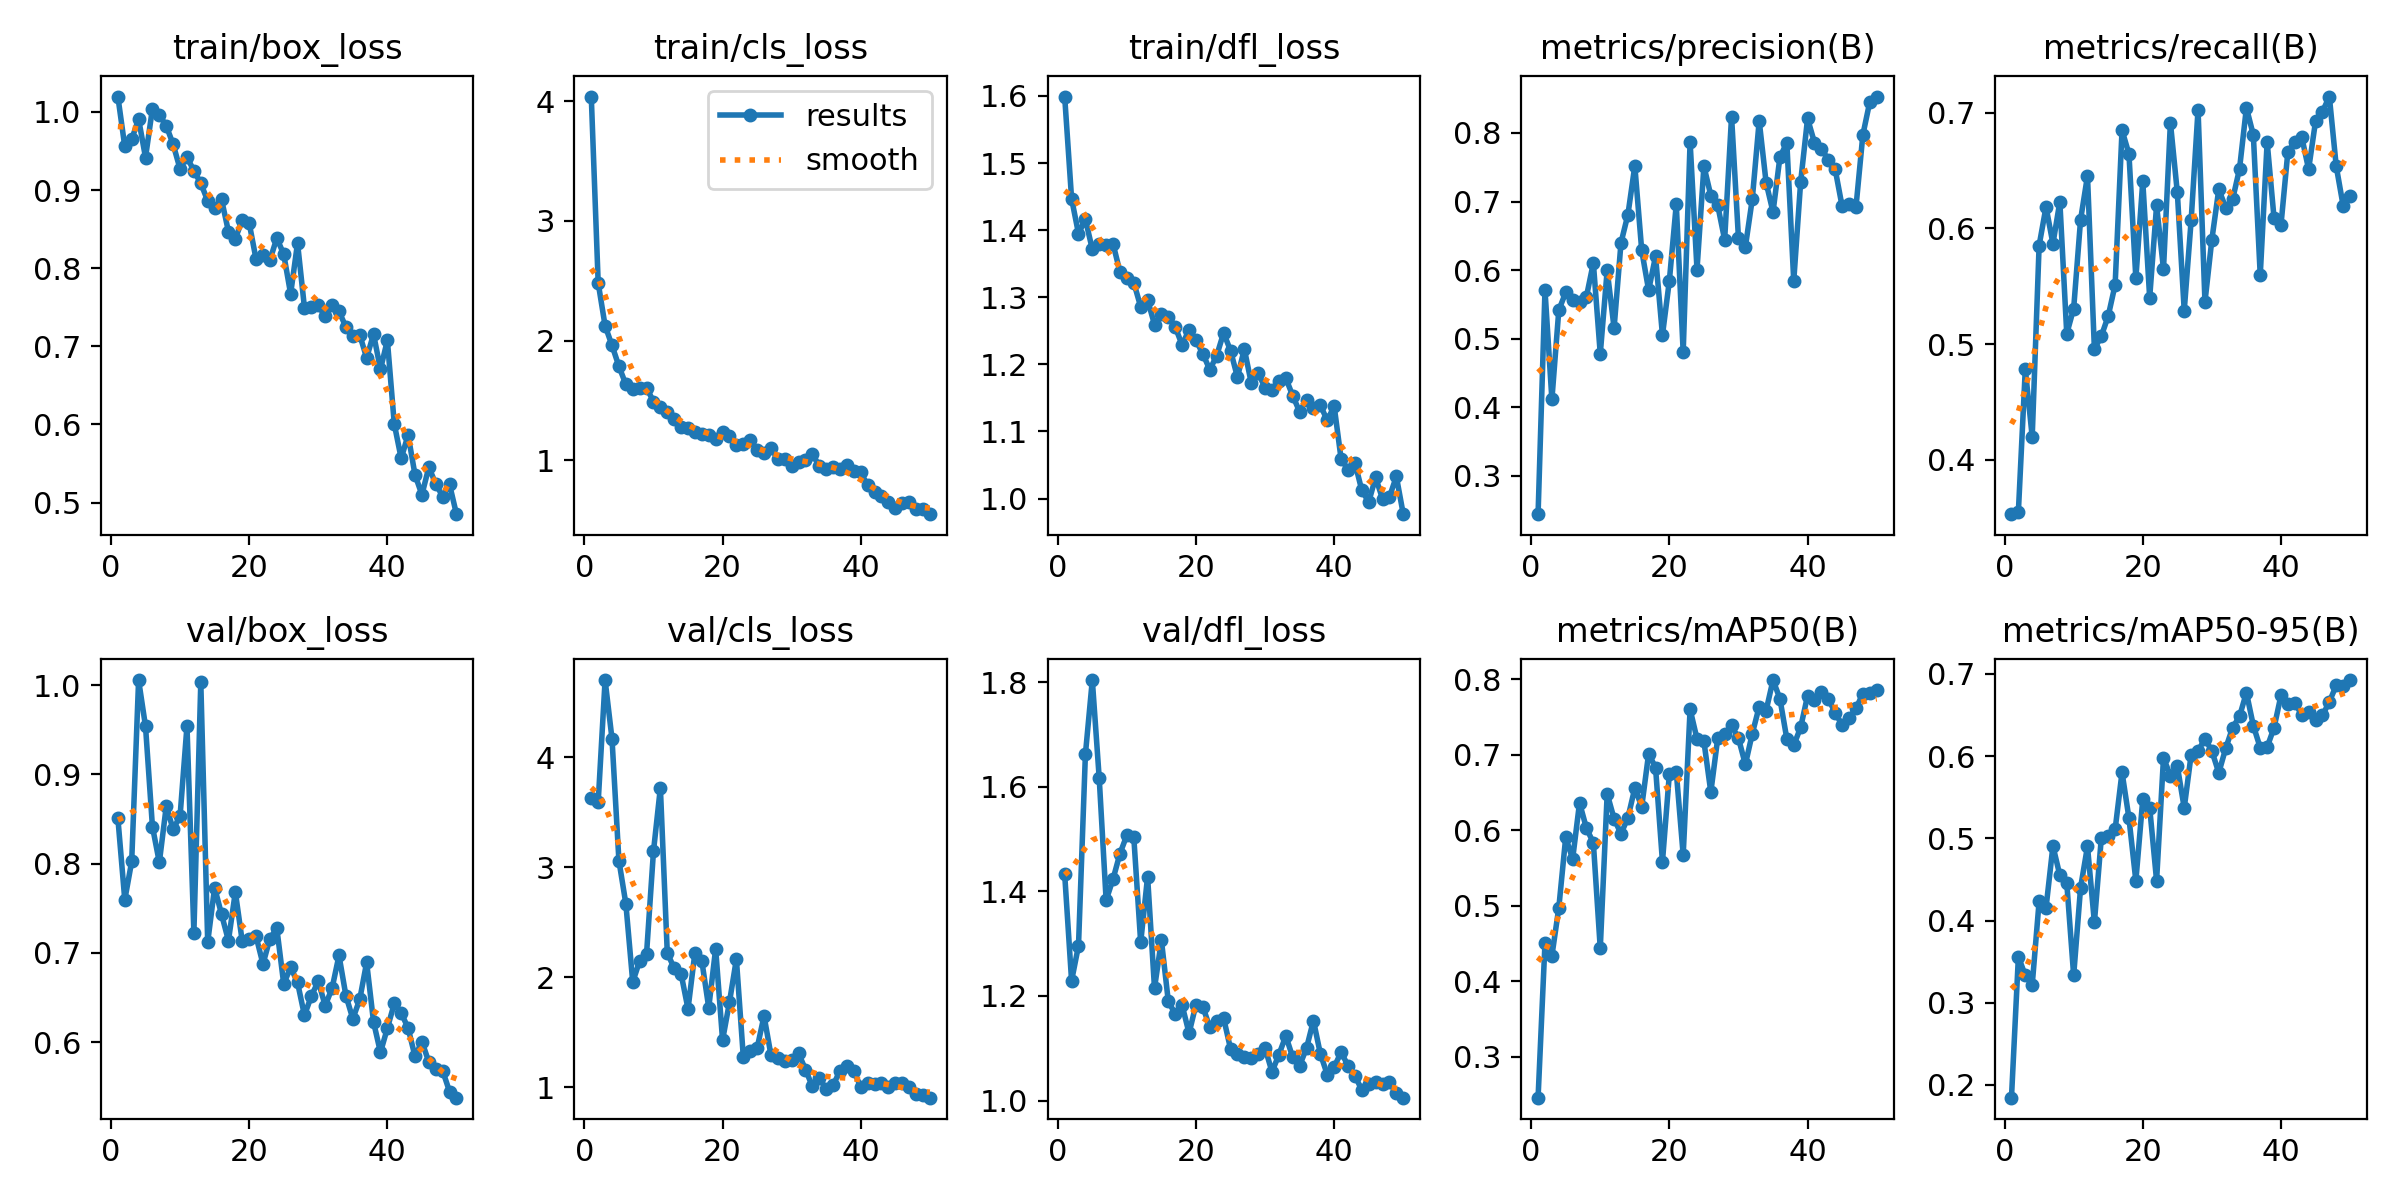

Source data for this figure (header and first rows):
epoch, time, train/box_loss, train/cls_loss, train/dfl_loss, metrics/precision(B), metrics/recall(B), metrics/mAP50(B), metrics/mAP50-95(B), val/box_loss, val/cls_loss, val/dfl_loss, lr/pg0, lr/pg1, lr/pg2
1, 8.462, 1.02, 4.039, 1.599, 0.2443, 0.3528, 0.2459, 0.1845, 0.8511, 3.631, 1.433, 0.0001286, 0.0001286, 0.0001286
2, 11.26, 0.9557, 2.482, 1.447, 0.571, 0.355, 0.4505, 0.3558, 0.7595, 3.593, 1.229, 0.0002661, 0.0002661, 0.0002661
3, 14.56, 0.965, 2.124, 1.395, 0.4115, 0.4784, 0.4336, 0.3332, 0.8025, 4.702, 1.296, 0.000398, 0.000398, 0.000398
4, 16.93, 0.9909, 1.96, 1.416, 0.5418, 0.4197, 0.4973, 0.3216, 1.006, 4.168, 1.662, 0.0005242, 0.0005242, 0.0005242
5, 19.35, 0.9416, 1.785, 1.371, 0.5675, 0.5852, 0.5908, 0.4232, 0.954, 3.061, 1.804, 0.0006448, 0.0006448, 0.0006448
6, 21.64, 1.004, 1.634, 1.38, 0.5571, 0.6187, 0.5618, 0.4155, 0.8417, 2.671, 1.616, 0.0007596, 0.0007596, 0.0007596
7, 23.81, 0.9961, 1.597, 1.377, 0.5533, 0.5868, 0.6364, 0.4906, 0.8015, 1.958, 1.383, 0.0008689, 0.0008689, 0.0008689
8, 26, 0.9822, 1.606, 1.38, 0.5615, 0.6232, 0.6028, 0.455, 0.8643, 2.149, 1.423, 0.0009724, 0.0009724, 0.0009724
9, 28.23, 0.9585, 1.606, 1.338, 0.6106, 0.5089, 0.5834, 0.4458, 0.8386, 2.215, 1.472, 0.00107, 0.00107, 0.00107
10, 30.47, 0.9269, 1.491, 1.328, 0.4779, 0.5307, 0.4436, 0.3331, 0.8534, 3.145, 1.507, 0.001163, 0.001163, 0.001163
11, 32.62, 0.9424, 1.447, 1.322, 0.5998, 0.6076, 0.6483, 0.44, 0.9543, 3.723, 1.504, 0.001146, 0.001146, 0.001146
12, 34.84, 0.9245, 1.404, 1.286, 0.5157, 0.6455, 0.6153, 0.4902, 0.7228, 2.222, 1.302, 0.001118, 0.001118, 0.001118
13, 37.19, 0.9088, 1.345, 1.296, 0.6399, 0.4957, 0.5955, 0.3977, 1.003, 2.083, 1.428, 0.001089, 0.001089, 0.001089
14, 39.41, 0.886, 1.276, 1.259, 0.681, 0.5068, 0.6166, 0.5002, 0.7121, 2.031, 1.215, 0.001061, 0.001061, 0.001061
15, 41.57, 0.8767, 1.272, 1.276, 0.7521, 0.5243, 0.656, 0.5023, 0.7733, 1.713, 1.306, 0.001033, 0.001033, 0.001033
16, 43.79, 0.8881, 1.235, 1.271, 0.6287, 0.5513, 0.6313, 0.5108, 0.7434, 2.225, 1.189, 0.001005, 0.001005, 0.001005
17, 45.98, 0.8469, 1.22, 1.256, 0.5708, 0.6849, 0.7015, 0.5803, 0.7138, 2.149, 1.166, 0.0009763, 0.0009763, 0.0009763
18, 48.24, 0.8379, 1.209, 1.229, 0.6203, 0.6644, 0.6831, 0.5246, 0.7683, 1.724, 1.182, 0.000948, 0.000948, 0.000948
19, 50.54, 0.8617, 1.176, 1.252, 0.5054, 0.5568, 0.5584, 0.4483, 0.7129, 2.26, 1.129, 0.0009197, 0.0009197, 0.0009197
20, 52.67, 0.8579, 1.236, 1.236, 0.5848, 0.6409, 0.6748, 0.5474, 0.7156, 1.429, 1.184, 0.0008914, 0.0008914, 0.0008914
21, 54.78, 0.8114, 1.199, 1.216, 0.696, 0.54, 0.6776, 0.5373, 0.7185, 1.775, 1.179, 0.0008631, 0.0008631, 0.0008631
22, 56.89, 0.8169, 1.123, 1.192, 0.4803, 0.6199, 0.5673, 0.4486, 0.6875, 2.165, 1.14, 0.0008348, 0.0008348, 0.0008348
23, 59.25, 0.8104, 1.136, 1.213, 0.7873, 0.5649, 0.7603, 0.5978, 0.7161, 1.278, 1.153, 0.0008065, 0.0008065, 0.0008065
24, 61.43, 0.8385, 1.165, 1.247, 0.6009, 0.6916, 0.7211, 0.5763, 0.7277, 1.328, 1.158, 0.0007782, 0.0007782, 0.0007782
25, 63.53, 0.8179, 1.084, 1.221, 0.7516, 0.6312, 0.7177, 0.588, 0.6653, 1.356, 1.099, 0.0007499, 0.0007499, 0.0007499
26, 65.75, 0.7671, 1.062, 1.181, 0.7089, 0.529, 0.6507, 0.537, 0.6839, 1.65, 1.088, 0.0007216, 0.0007216, 0.0007216
27, 67.86, 0.8322, 1.101, 1.223, 0.6944, 0.6069, 0.722, 0.6017, 0.6669, 1.294, 1.083, 0.0006934, 0.0006934, 0.0006934
28, 70.03, 0.7496, 1.011, 1.172, 0.6443, 0.7028, 0.7276, 0.6062, 0.6301, 1.269, 1.081, 0.0006651, 0.0006651, 0.0006651
29, 72.16, 0.7507, 1.012, 1.187, 0.824, 0.5364, 0.739, 0.6212, 0.6517, 1.235, 1.09, 0.0006368, 0.0006368, 0.0006368
30, 74.35, 0.7523, 0.9543, 1.165, 0.6463, 0.5905, 0.7219, 0.6062, 0.6683, 1.245, 1.101, 0.0006085, 0.0006085, 0.0006085
31, 76.52, 0.7382, 0.9824, 1.161, 0.634, 0.6338, 0.6873, 0.5797, 0.6409, 1.308, 1.055, 0.0005802, 0.0005802, 0.0005802
32, 78.65, 0.7522, 1.005, 1.175, 0.7037, 0.618, 0.7281, 0.6094, 0.6605, 1.162, 1.088, 0.0005519, 0.0005519, 0.0005519
33, 80.9, 0.7448, 1.051, 1.179, 0.8178, 0.6252, 0.7638, 0.6347, 0.6972, 1.008, 1.124, 0.0005236, 0.0005236, 0.0005236
34, 83.27, 0.7247, 0.9514, 1.153, 0.7277, 0.6515, 0.7586, 0.6483, 0.6522, 1.081, 1.083, 0.0004953, 0.0004953, 0.0004953
35, 85.42, 0.7137, 0.9296, 1.129, 0.6847, 0.7045, 0.799, 0.6773, 0.6262, 0.9867, 1.067, 0.000467, 0.000467, 0.000467
36, 87.59, 0.7145, 0.9468, 1.147, 0.7649, 0.6809, 0.7742, 0.6371, 0.6479, 1.02, 1.1, 0.0004387, 0.0004387, 0.0004387
37, 89.7, 0.6853, 0.9249, 1.134, 0.7857, 0.5596, 0.7211, 0.6101, 0.6894, 1.151, 1.153, 0.0004104, 0.0004104, 0.0004104
38, 91.82, 0.7156, 0.9614, 1.139, 0.5843, 0.6748, 0.7127, 0.611, 0.6226, 1.197, 1.089, 0.0003821, 0.0003821, 0.0003821
39, 93.92, 0.6705, 0.9061, 1.116, 0.7288, 0.6088, 0.7364, 0.6346, 0.5886, 1.152, 1.05, 0.0003538, 0.0003538, 0.0003538
40, 96.36, 0.7077, 0.8981, 1.138, 0.8211, 0.603, 0.7783, 0.6739, 0.6157, 1.001, 1.064, 0.0003255, 0.0003255, 0.0003255
41, 113.5, 0.6006, 0.7888, 1.059, 0.7859, 0.6664, 0.7725, 0.6637, 0.6434, 1.036, 1.093, 0.0002972, 0.0002972, 0.0002972
42, 115.7, 0.5565, 0.7313, 1.043, 0.7766, 0.6747, 0.7829, 0.665, 0.6327, 1.034, 1.067, 0.0002689, 0.0002689, 0.0002689
43, 118.1, 0.5866, 0.7025, 1.053, 0.7613, 0.6794, 0.774, 0.6504, 0.6159, 1.042, 1.047, 0.0002406, 0.0002406, 0.0002406
44, 120.2, 0.5355, 0.6543, 1.012, 0.7469, 0.6512, 0.7559, 0.6538, 0.584, 1.001, 1.02, 0.0002123, 0.0002123, 0.0002123
45, 122.5, 0.51, 0.6044, 0.995, 0.693, 0.6926, 0.7393, 0.6441, 0.6007, 1.038, 1.032, 0.0001841, 0.0001841, 0.0001841
46, 125.2, 0.5453, 0.6434, 1.031, 0.6966, 0.701, 0.749, 0.6495, 0.5777, 1.043, 1.036, 0.0001558, 0.0001558, 0.0001558
47, 127.3, 0.5239, 0.6476, 0.9994, 0.6915, 0.7141, 0.7615, 0.6661, 0.5694, 1.007, 1.033, 0.0001275, 0.0001275, 0.0001275
48, 129.5, 0.5078, 0.596, 1.002, 0.7972, 0.6538, 0.781, 0.686, 0.568, 0.9414, 1.035, 9.91726e-05, 9.91726e-05, 9.91726e-05
49, 131.6, 0.5232, 0.5946, 1.033, 0.8453, 0.6196, 0.7822, 0.685, 0.5446, 0.9307, 1.014, 7.08784e-05, 7.08784e-05, 7.08784e-05
50, 133.8, 0.4852, 0.5489, 0.9767, 0.8531, 0.6285, 0.7857, 0.6926, 0.5378, 0.9061, 1.006, 4.25842e-05, 4.25842e-05, 4.25842e-05
